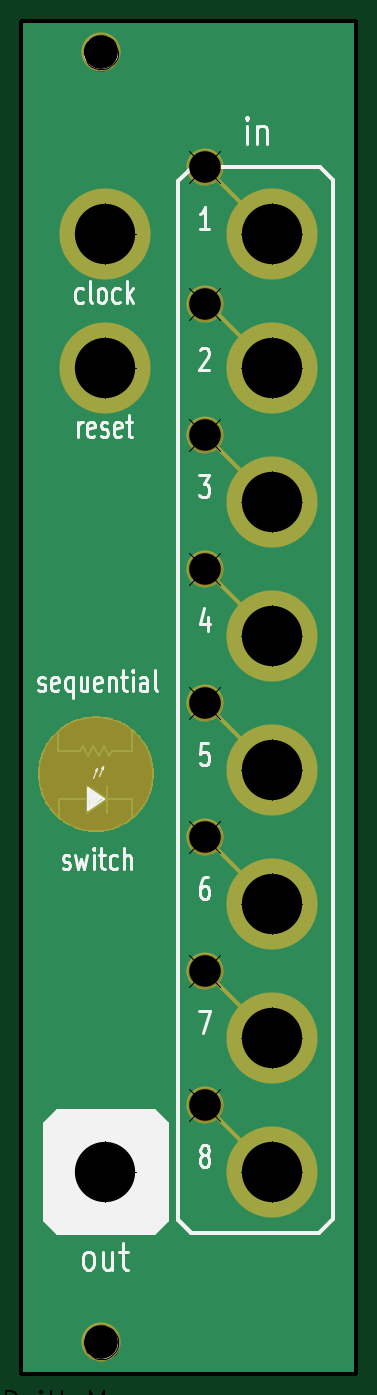
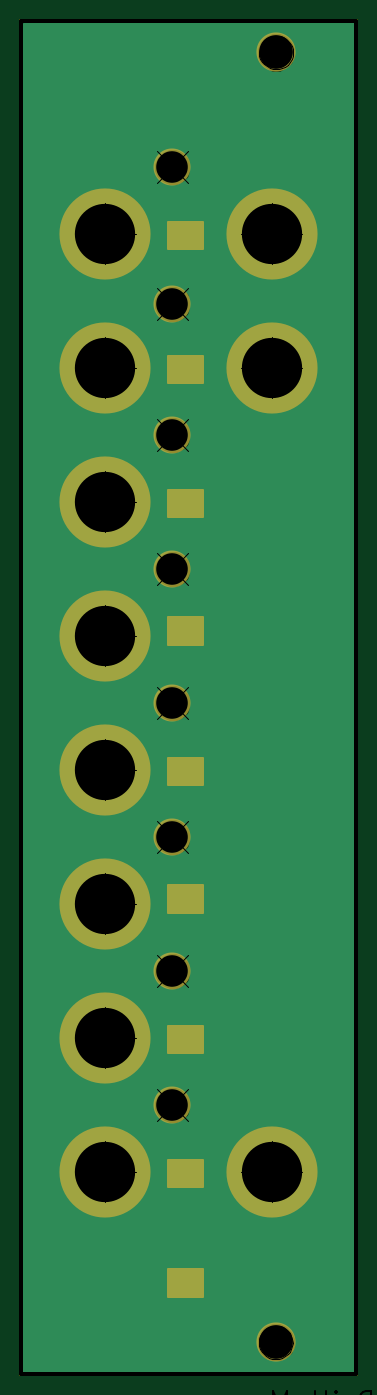
Circuit board: 8 layer files. Board 31.8 x 128.3 mm.
- bottom_copper: vactrolsequencer_faceplate-Back.gbl (8086 bytes)
- top_copper: vactrolsequencer_faceplate-Front.gtl (23315 bytes)
- bottom_mask: vactrolsequencer_faceplate-Mask_Back.gbs (2930 bytes)
- top_mask: vactrolsequencer_faceplate-Mask_Front.gts (9863 bytes)
- outline: vactrolsequencer_faceplate-PCB_Edges.gbr (559 bytes)
- top_silk: vactrolsequencer_faceplate-SilkS_Front.gto (11611 bytes)
- drill: vactrolsequencer_faceplate-drl.pho (20444 bytes)
- drill: vactrolsequencer_faceplate.drl (388 bytes)

=== bottom_copper: vactrolsequencer_faceplate-Back.gbl (8086 bytes, source omitted) ===
=== top_copper: vactrolsequencer_faceplate-Front.gtl (23315 bytes, source omitted) ===
=== bottom_mask: vactrolsequencer_faceplate-Mask_Back.gbs ===
G04 (created by PCBNEW-RS274X (2012-01-19 BZR 3256)-stable) date 12/6/2012 8:31:16 PM*
G01*
G70*
G90*
%MOIN*%
G04 Gerber Fmt 3.4, Leading zero omitted, Abs format*
%FSLAX34Y34*%
G04 APERTURE LIST*
%ADD10C,0.006000*%
%ADD11C,0.146000*%
%ADD12C,0.138100*%
%ADD13C,0.340000*%
%ADD14C,0.010000*%
G04 APERTURE END LIST*
G54D10*
G54D11*
X08070Y-76446D03*
G54D12*
X11925Y-32600D03*
X11925Y-37700D03*
X11925Y-67600D03*
X11925Y-62600D03*
X11925Y-57600D03*
X11925Y-52600D03*
X11925Y-47600D03*
X11925Y-42600D03*
G54D11*
X08060Y-28316D03*
G54D13*
X08225Y-35075D03*
X14425Y-35075D03*
X14425Y-65075D03*
X08225Y-70075D03*
X14425Y-60075D03*
X14425Y-70075D03*
X14425Y-40075D03*
X08225Y-40075D03*
X14425Y-50075D03*
X14425Y-55075D03*
X14425Y-45075D03*
G54D10*
G36*
X12075Y-35625D02*
X12075Y-34625D01*
X10825Y-34625D01*
X10825Y-35625D01*
X12075Y-35625D01*
X12075Y-35625D01*
G37*
G54D14*
X12075Y-35625D02*
X12075Y-34625D01*
X10825Y-34625D01*
X10825Y-35625D01*
X12075Y-35625D01*
G54D10*
G36*
X12075Y-40625D02*
X12075Y-39625D01*
X10825Y-39625D01*
X10825Y-40625D01*
X12075Y-40625D01*
X12075Y-40625D01*
G37*
G54D14*
X12075Y-40625D02*
X12075Y-39625D01*
X10825Y-39625D01*
X10825Y-40625D01*
X12075Y-40625D01*
G54D10*
G36*
X12075Y-45625D02*
X12075Y-44625D01*
X10825Y-44625D01*
X10825Y-45625D01*
X12075Y-45625D01*
X12075Y-45625D01*
G37*
G54D14*
X12075Y-45625D02*
X12075Y-44625D01*
X10825Y-44625D01*
X10825Y-45625D01*
X12075Y-45625D01*
G54D10*
G36*
X12075Y-50375D02*
X12075Y-49375D01*
X10825Y-49375D01*
X10825Y-50375D01*
X12075Y-50375D01*
X12075Y-50375D01*
G37*
G54D14*
X12075Y-50375D02*
X12075Y-49375D01*
X10825Y-49375D01*
X10825Y-50375D01*
X12075Y-50375D01*
G54D10*
G36*
X12075Y-55625D02*
X12075Y-54625D01*
X10825Y-54625D01*
X10825Y-55625D01*
X12075Y-55625D01*
X12075Y-55625D01*
G37*
G54D14*
X12075Y-55625D02*
X12075Y-54625D01*
X10825Y-54625D01*
X10825Y-55625D01*
X12075Y-55625D01*
G54D10*
G36*
X12075Y-60375D02*
X12075Y-59375D01*
X10825Y-59375D01*
X10825Y-60375D01*
X12075Y-60375D01*
X12075Y-60375D01*
G37*
G54D14*
X12075Y-60375D02*
X12075Y-59375D01*
X10825Y-59375D01*
X10825Y-60375D01*
X12075Y-60375D01*
G54D10*
G36*
X12075Y-65625D02*
X12075Y-64625D01*
X10825Y-64625D01*
X10825Y-65625D01*
X12075Y-65625D01*
X12075Y-65625D01*
G37*
G54D14*
X12075Y-65625D02*
X12075Y-64625D01*
X10825Y-64625D01*
X10825Y-65625D01*
X12075Y-65625D01*
G54D10*
G36*
X12075Y-70625D02*
X12075Y-69625D01*
X10825Y-69625D01*
X10825Y-70625D01*
X12075Y-70625D01*
X12075Y-70625D01*
G37*
G54D14*
X12075Y-70625D02*
X12075Y-69625D01*
X10825Y-69625D01*
X10825Y-70625D01*
X12075Y-70625D01*
G54D10*
G36*
X12075Y-74725D02*
X12075Y-73725D01*
X10825Y-73725D01*
X10825Y-74725D01*
X12075Y-74725D01*
X12075Y-74725D01*
G37*
G54D14*
X12075Y-74725D02*
X12075Y-73725D01*
X10825Y-73725D01*
X10825Y-74725D01*
X12075Y-74725D01*
M02*

=== top_mask: vactrolsequencer_faceplate-Mask_Front.gts (9863 bytes, source omitted) ===
=== outline: vactrolsequencer_faceplate-PCB_Edges.gbr ===
G04 (created by PCBNEW-RS274X (2012-01-19 BZR 3256)-stable) date 12/6/2012 8:31:16 PM*
G01*
G70*
G90*
%MOIN*%
G04 Gerber Fmt 3.4, Leading zero omitted, Abs format*
%FSLAX34Y34*%
G04 APERTURE LIST*
%ADD10C,0.006000*%
%ADD11C,0.015000*%
G04 APERTURE END LIST*
G54D10*
G54D11*
X17575Y-27125D02*
X17075Y-27125D01*
X17575Y-77625D02*
X17575Y-27125D01*
X17075Y-77625D02*
X17575Y-77625D01*
X05075Y-27125D02*
X17075Y-27125D01*
X05075Y-33625D02*
X05075Y-27125D01*
X05075Y-77625D02*
X17075Y-77625D01*
X05075Y-33625D02*
X05075Y-77625D01*
M02*

=== top_silk: vactrolsequencer_faceplate-SilkS_Front.gto (11611 bytes, source omitted) ===
=== drill: vactrolsequencer_faceplate-drl.pho (20444 bytes, source omitted) ===
=== drill: vactrolsequencer_faceplate.drl ===
M48
INCH,TZ
T1C0.118
T2C0.126
T3C0.225
%
G90
G05
T1
X11925Y-32600
X11925Y-37700
X11925Y-42600
X11925Y-47600
X11925Y-52600
X11925Y-57600
X11925Y-62600
X11925Y-67600
T2
X8060Y-28316
X8070Y-76446
T3
X8225Y-35075
X8225Y-40075
X8225Y-70075
X14425Y-35075
X14425Y-40075
X14425Y-45075
X14425Y-50075
X14425Y-55075
X14425Y-60075
X14425Y-65075
X14425Y-70075
T0
M30

